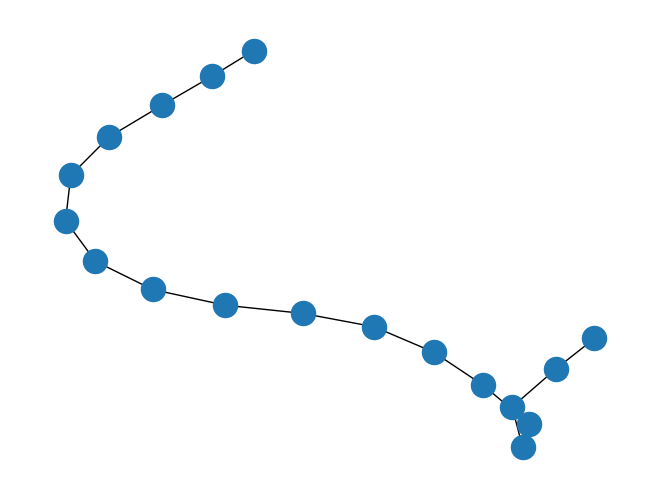

Source code (Python):
import matplotlib.pyplot as plt
import networkx as nx

G = nx.path_graph(18)
nx.draw(G)
plt.show()

class Path:
	active = False
	
	def __init__():
		pass
	
	def is_active(self):
	    return active
	pass
	
	
	
